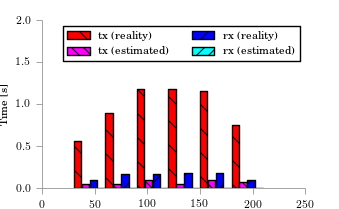

The file beside this chart, header and first rows:
bin_start, tx, tx_estimated, tx_outcast, rx, rx_estimated, rx_outcast
30, 0.5598, 0.04719, , 0.09629, 0.002464, 
60, 0.8937, 0.04719, , 0.1706, 0.002464, 
90, 1.183, 0.09437, , 0.1658, 0.004928, 
120, 1.183, 0.05393, , 0.1749, 0.002816, 
150, 1.154, 0.09437, , 0.1755, 0.004928, 
180, 0.7498, 0.06741, , 0.0988, 0.00352, 
